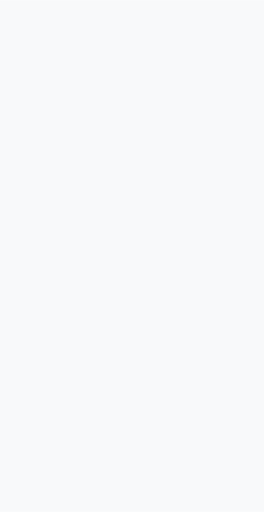
t = 0.00 s
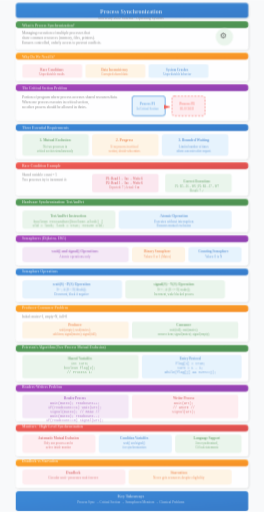
t = 0.40 s
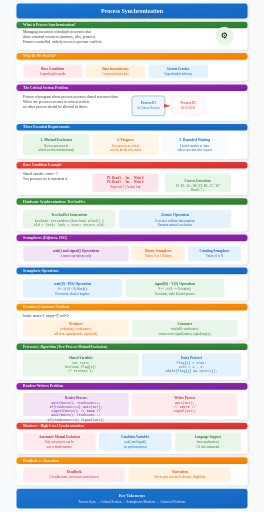
t = 0.80 s
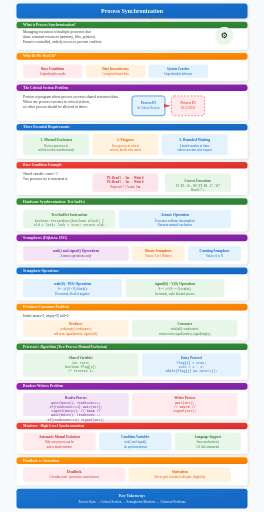
t = 1.20 s
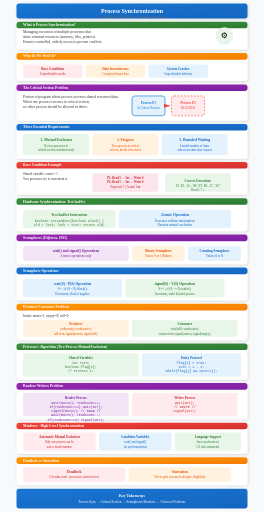
t = 1.50 s
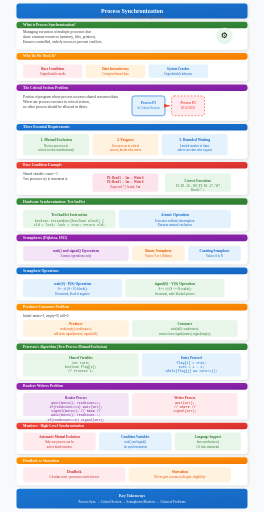
t = 2.00 s

The animated SVG that drew these frames (rendered in a browser with its animation timeline set to each time). Animation: 6 SMIL elements (animate=6), 4 CSS @keyframes rules; one cycle of 2.00 s, repeats indefinitely.

<svg viewBox="0 0 800 1550" xmlns="http://www.w3.org/2000/svg">
  <defs>
    <linearGradient id="bgGrad" x1="0%" y1="0%" x2="0%" y2="100%">
      <stop offset="0%" style="stop-color:#f8f9fa"/>
      <stop offset="100%" style="stop-color:#e9ecef"/>
    </linearGradient>
    <linearGradient id="blueGrad" x1="0%" y1="0%" x2="100%" y2="100%">
      <stop offset="0%" style="stop-color:#1976d2"/>
      <stop offset="100%" style="stop-color:#1565c0"/>
    </linearGradient>
    <linearGradient id="greenGrad" x1="0%" y1="0%" x2="100%" y2="100%">
      <stop offset="0%" style="stop-color:#388e3c"/>
      <stop offset="100%" style="stop-color:#2e7d32"/>
    </linearGradient>
    <linearGradient id="orangeGrad" x1="0%" y1="0%" x2="100%" y2="100%">
      <stop offset="0%" style="stop-color:#ff9800"/>
      <stop offset="100%" style="stop-color:#f57c00"/>
    </linearGradient>
    <linearGradient id="purpleGrad" x1="0%" y1="0%" x2="100%" y2="100%">
      <stop offset="0%" style="stop-color:#9c27b0"/>
      <stop offset="100%" style="stop-color:#7b1fa2"/>
    </linearGradient>
    <linearGradient id="redGrad" x1="0%" y1="0%" x2="100%" y2="100%">
      <stop offset="0%" style="stop-color:#f44336"/>
      <stop offset="100%" style="stop-color:#d32f2f"/>
    </linearGradient>
    <filter id="shadow" x="-20%" y="-20%" width="140%" height="140%">
      <feDropShadow dx="2" dy="2" stdDeviation="3" flood-opacity="0.15"/>
    </filter>
    <marker id="arrowBlue" markerWidth="10" markerHeight="10" refX="9" refY="3" orient="auto">
      <path d="M0,0 L0,6 L9,3 z" fill="#1976d2"/>
    </marker>
    <marker id="arrowGreen" markerWidth="10" markerHeight="10" refX="9" refY="3" orient="auto">
      <path d="M0,0 L0,6 L9,3 z" fill="#388e3c"/>
    </marker>
    <marker id="arrowRed" markerWidth="10" markerHeight="10" refX="9" refY="3" orient="auto">
      <path d="M0,0 L0,6 L9,3 z" fill="#f44336"/>
    </marker>
  </defs>
  
  <style>
    @keyframes fadeInSlide {
      from { opacity: 0; transform: translateY(20px); }
      to { opacity: 1; transform: translateY(0); }
    }
    @keyframes scaleIn {
      from { opacity: 0; transform: scale(0.85); }
      to { opacity: 1; transform: scale(1); }
    }
    @keyframes textReveal {
      from { opacity: 0; transform: translateX(-10px); }
      to { opacity: 1; transform: translateX(0); }
    }
    @keyframes pulse {
      0%, 100% { transform: scale(1); }
      50% { transform: scale(1.03); }
    }
    .step { animation: fadeInSlide 0.6s ease-out; }
    .step rect {
      animation: scaleIn 0.5s cubic-bezier(0.34, 1.56, 0.64, 1);
      transform-origin: center;
    }
    .step text { animation: textReveal 0.4s ease-out 0.2s backwards; }
    .code-text { font-family: 'Courier New', monospace; font-size: 10px; }
  </style>
  
  <rect x="0" y="0" width="800" height="1550" fill="#f8f9fa"/>
  
  <!-- Step 0: Title -->
  <g class="step" id="step0" data-narration="Welcome to Process Synchronization. Today we'll explore how operating systems manage concurrent processes sharing resources.">
    <rect x="50" y="10" width="700" height="45" rx="8" fill="url(#blueGrad)" filter="url(#shadow)"/>
    <text x="400" y="38" text-anchor="middle" fill="white" font-size="18" font-weight="bold">Process Synchronization</text>
    <text x="400" y="55" text-anchor="middle" fill="#666" font-size="11">university 2022 Scheme - Operating Systems</text>
  </g>
  
  <!-- Step 1: What is Process Synchronization -->
  <g class="step" id="step1" data-narration="Process synchronization manages execution of multiple processes sharing common resources like memory, files, and printers in modern computing environments.">
    <rect x="50" y="65" width="700" height="85" rx="8" fill="white" filter="url(#shadow)"/>
    <rect x="50" y="65" width="700" height="20" rx="8" fill="url(#greenGrad)"/>
    <text x="70" y="78" fill="white" font-size="11" font-weight="bold">What is Process Synchronization?</text>
    <text x="70" y="100" fill="#333" font-size="11">Managing execution of multiple processes that</text>
    <text x="70" y="115" fill="#333" font-size="11">share common resources (memory, files, printers).</text>
    <text x="70" y="130" fill="#333" font-size="11">Ensures controlled, orderly access to prevent conflicts.</text>
    <circle cx="680" cy="108" r="25" fill="#e8f5e9">
      <animate attributeName="r" values="25;28;25" dur="2s" repeatCount="indefinite"/>
    </circle>
    <text x="680" y="113" text-anchor="middle" font-size="24">⚙️</text>
  </g>
  
  <!-- Step 2: Why Do We Need It -->
  <g class="step" id="step2" data-narration="Without synchronization, race conditions cause data inconsistency. Multiple processes accessing shared data concurrently can produce unpredictable results.">
    <rect x="50" y="160" width="700" height="85" rx="8" fill="white" filter="url(#shadow)"/>
    <rect x="50" y="160" width="700" height="20" rx="8" fill="url(#orangeGrad)"/>
    <text x="70" y="173" fill="white" font-size="11" font-weight="bold">Why Do We Need It?</text>
    <rect x="70" y="195" width="180" height="40" rx="5" fill="#ffebee"/>
    <text x="160" y="212" text-anchor="middle" fill="#c62828" font-size="10" font-weight="bold">Race Conditions</text>
    <text x="160" y="225" text-anchor="middle" fill="#c62828" font-size="9">Unpredictable results</text>
    
    <rect x="260" y="195" width="180" height="40" rx="5" fill="#fff3e0"/>
    <text x="350" y="212" text-anchor="middle" fill="#e65100" font-size="10" font-weight="bold">Data Inconsistency</text>
    <text x="350" y="225" text-anchor="middle" fill="#e65100" font-size="9">Corrupted shared data</text>
    
    <rect x="450" y="195" width="180" height="40" rx="5" fill="#e3f2fd"/>
    <text x="540" y="212" text-anchor="middle" fill="#1565c0" font-size="10" font-weight="bold">System Crashes</text>
    <text x="540" y="225" text-anchor="middle" fill="#1565c0" font-size="9">Unpredictable behavior</text>
  </g>
  
  <!-- Step 3: Critical Section Problem -->
  <g class="step" id="step3" data-narration="The critical section is code where processes access shared resources. Only one process should execute in its critical section at any time.">
    <rect x="50" y="255" width="700" height="110" rx="8" fill="white" filter="url(#shadow)"/>
    <rect x="50" y="255" width="700" height="20" rx="8" fill="url(#purpleGrad)"/>
    <text x="70" y="268" fill="white" font-size="11" font-weight="bold">The Critical Section Problem</text>
    <text x="70" y="295" fill="#333" font-size="11">Portion of program where process accesses shared resources/data.</text>
    <text x="70" y="310" fill="#333" font-size="11">When one process executes in critical section,</text>
    <text x="70" y="325" fill="#333" font-size="11">no other process should be allowed in theirs.</text>
    
    <!-- Process diagram -->
    <rect x="400" y="290" width="100" height="60" rx="8" fill="#e3f2fd" stroke="#1976d2" stroke-width="2">
      <animate attributeName="opacity" values="0;1" dur="0.5s" begin="0.5s" fill="freeze"/>
    </rect>
    <text x="450" y="315" text-anchor="middle" fill="#1976d2" font-size="10" font-weight="bold">Process P1</text>
    <text x="450" y="330" text-anchor="middle" fill="#1976d2" font-size="9">In Critical Section</text>
    
    <rect x="520" y="290" width="100" height="60" rx="8" fill="#ffebee" stroke="#f44336" stroke-width="2" stroke-dasharray="5,5">
      <animate attributeName="opacity" values="0;1" dur="0.5s" begin="0.7s" fill="freeze"/>
    </rect>
    <text x="570" y="315" text-anchor="middle" fill="#f44336" font-size="10" font-weight="bold">Process P2</text>
    <text x="570" y="330" text-anchor="middle" fill="#f44336" font-size="9">BLOCKED</text>
    
    <path d="M500 320 L515 320" stroke="#f44336" stroke-width="2" marker-end="url(#arrowRed)" fill="none"/>
  </g>
  
  <!-- Step 4: Three Requirements -->
  <g class="step" id="step4" data-narration="Any critical section solution must satisfy: mutual exclusion (no two processes in critical section), progress (only those wanting entry decide), and bounded waiting (limited wait times).">
    <rect x="50" y="375" width="700" height="105" rx="8" fill="white" filter="url(#shadow)"/>
    <rect x="50" y="375" width="700" height="20" rx="8" fill="url(#blueGrad)"/>
    <text x="70" y="388" fill="white" font-size="11" font-weight="bold">Three Essential Requirements</text>
    
    <rect x="70" y="405" width="200" height="65" rx="8" fill="#e8f5e9">
      <animate attributeName="opacity" values="0;1" dur="0.4s" begin="0.3s" fill="freeze"/>
    </rect>
    <text x="170" y="425" text-anchor="middle" fill="#2e7d32" font-size="11" font-weight="bold">1. Mutual Exclusion</text>
    <text x="170" y="445" text-anchor="middle" fill="#2e7d32" font-size="9">No two processes in</text>
    <text x="170" y="458" text-anchor="middle" fill="#2e7d32" font-size="9">critical section simultaneously</text>
    
    <rect x="280" y="405" width="200" height="65" rx="8" fill="#fff3e0">
      <animate attributeName="opacity" values="0;1" dur="0.4s" begin="0.5s" fill="freeze"/>
    </rect>
    <text x="380" y="425" text-anchor="middle" fill="#e65100" font-size="11" font-weight="bold">2. Progress</text>
    <text x="380" y="445" text-anchor="middle" fill="#e65100" font-size="9">If no process in critical</text>
    <text x="380" y="458" text-anchor="middle" fill="#e65100" font-size="9">section, decide who enters</text>
    
    <rect x="490" y="405" width="200" height="65" rx="8" fill="#e3f2fd">
      <animate attributeName="opacity" values="0;1" dur="0.4s" begin="0.7s" fill="freeze"/>
    </rect>
    <text x="590" y="425" text-anchor="middle" fill="#1565c0" font-size="11" font-weight="bold">3. Bounded Waiting</text>
    <text x="590" y="445" text-anchor="middle" fill="#1565c0" font-size="9">Limited number of times</text>
    <text x="590" y="458" text-anchor="middle" fill="#1565c0" font-size="9">others can enter after request</text>
  </g>
  
  <!-- Step 5: Race Condition -->
  <g class="step" id="step5" data-narration="Race conditions occur when outcome depends on timing. In this example, two processes read value 5, increment to 6, and write back, losing one increment.">
    <rect x="50" y="490" width="700" height="100" rx="8" fill="white" filter="url(#shadow)"/>
    <rect x="50" y="490" width="700" height="20" rx="8" fill="url(#redGrad)"/>
    <text x="70" y="503" fill="white" font-size="11" font-weight="bold">Race Condition Example</text>
    
    <text x="70" y="530" fill="#333" font-size="10">Shared variable: count = 5</text>
    <text x="70" y="545" fill="#333" font-size="10">Two processes try to increment it:</text>
    
    <!-- Timeline -->
    <rect x="280" y="525" width="200" height="55" rx="5" fill="#fce4ec"/>
    <text x="380" y="542" text-anchor="middle" fill="#c62828" font-size="9" font-weight="bold">P1: Read 5 → Inc → Write 6</text>
    <text x="380" y="555" text-anchor="middle" fill="#c62828" font-size="9" font-weight="bold">P2: Read 5 → Inc → Write 6</text>
    <text x="380" y="568" text-anchor="middle" fill="#c62828" font-size="9">Expected: 7 | Actual: 6 ❌</text>
    
    <rect x="500" y="525" width="200" height="55" rx="5" fill="#e8f5e9"/>
    <text x="600" y="550" text-anchor="middle" fill="#2e7d32" font-size="10" font-weight="bold">Correct Execution:</text>
    <text x="600" y="565" text-anchor="middle" fill="#2e7d32" font-size="9">P1: R5→I6→W6 | P2: R6→I7→W7</text>
    <text x="600" y="578" text-anchor="middle" fill="#2e7d32" font-size="9">Result: 7 ✓</text>
  </g>
  
  <!-- Step 6: TestAndSet Instruction -->
  <g class="step" id="step6" data-narration="TestAndSet is an atomic hardware instruction that atomically sets a lock and returns its old value, enabling mutual exclusion without software busy-waiting.">
    <rect x="50" y="600" width="700" height="100" rx="8" fill="white" filter="url(#shadow)"/>
    <rect x="50" y="600" width="700" height="20" rx="8" fill="url(#greenGrad)"/>
    <text x="70" y="613" fill="white" font-size="11" font-weight="bold">Hardware Synchronization: TestAndSet</text>
    
    <rect x="70" y="635" width="280" height="55" rx="8" fill="#e8f5e9"/>
    <text x="210" y="655" text-anchor="middle" fill="#2e7d32" font-size="11" font-weight="bold">TestAndSet Instruction</text>
    <text x="210" y="672" text-anchor="middle" fill="#2e7d32" font-size="10" class="code-text">boolean TestAndSet(boolean &amp;lock) {</text>
    <text x="210" y="684" text-anchor="middle" fill="#2e7d32" font-size="10" class="code-text">  old = lock; lock = true; return old;</text>
    
    <rect x="360" y="635" width="340" height="55" rx="8" fill="#e3f2fd"/>
    <text x="530" y="655" text-anchor="middle" fill="#1565c0" font-size="11" font-weight="bold">Atomic Operation</text>
    <text x="530" y="672" text-anchor="middle" fill="#1565c0" font-size="10">Executes without interruption</text>
    <text x="530" y="684" text-anchor="middle" fill="#1565c0" font-size="10">Ensures mutual exclusion</text>
  </g>
  
  <!-- Step 7: Semaphores Introduction -->
  <g class="step" id="step7" data-narration="Semaphores are synchronization primitives with atomic wait() and signal() operations, introduced by Dijkstra in 1965. They come in binary and counting types.">
    <rect x="50" y="710" width="700" height="90" rx="8" fill="white" filter="url(#shadow)"/>
    <rect x="50" y="710" width="700" height="20" rx="8" fill="url(#purpleGrad)"/>
    <text x="70" y="723" fill="white" font-size="11" font-weight="bold">Semaphores (Dijkstra, 1965)</text>
    
    <rect x="70" y="745" width="320" height="45" rx="8" fill="#f3e5f5"/>
    <text x="230" y="762" text-anchor="middle" fill="#7b1fa2" font-size="11" font-weight="bold">wait() and signal() Operations</text>
    <text x="230" y="778" text-anchor="middle" fill="#7b1fa2" font-size="10">Atomic operations only</text>
    
    <rect x="400" y="745" width="160" height="45" rx="8" fill="#fff3e0"/>
    <text x="480" y="762" text-anchor="middle" fill="#e65100" font-size="10" font-weight="bold">Binary Semaphore</text>
    <text x="480" y="778" text-anchor="middle" fill="#e65100" font-size="9">Values: 0 or 1 (Mutex)</text>
    
    <rect x="570" y="745" width="160" height="45" rx="8" fill="#e3f2fd"/>
    <text x="650" y="762" text-anchor="middle" fill="#1565c0" font-size="10" font-weight="bold">Counting Semaphore</text>
    <text x="650" y="778" text-anchor="middle" fill="#1565c0" font-size="9">Values: 0 to N</text>
  </g>
  
  <!-- Step 8: Semaphore Operations -->
  <g class="step" id="step8" data-narration="Wait operation decrements semaphore, blocks if negative. Signal increments and wakes blocked process. These atomic operations prevent race conditions.">
    <rect x="50" y="810" width="700" height="100" rx="8" fill="white" filter="url(#shadow)"/>
    <rect x="50" y="810" width="700" height="20" rx="8" fill="url(#blueGrad)"/>
    <text x="70" y="823" fill="white" font-size="11" font-weight="bold">Semaphore Operations</text>
    
    <rect x="70" y="845" width="300" height="55" rx="8" fill="#e3f2fd"/>
    <text x="220" y="862" text-anchor="middle" fill="#1565c0" font-size="11" font-weight="bold">wait(S) - P(S) Operation</text>
    <text x="220" y="878" text-anchor="middle" fill="#1565c0" font-size="10">S-- ; if (S &lt; 0) block();</text>
    <text x="220" y="892" text-anchor="middle" fill="#1565c0" font-size="9">Decrement, block if negative</text>
    
    <rect x="380" y="845" width="300" height="55" rx="8" fill="#e8f5e9"/>
    <text x="530" y="862" text-anchor="middle" fill="#2e7d32" font-size="11" font-weight="bold">signal(S) - V(S) Operation</text>
    <text x="530" y="878" text-anchor="middle" fill="#2e7d32" font-size="10">S++ ; if (S &lt;= 0) wake();</text>
    <text x="530" y="892" text-anchor="middle" fill="#2e7d32" font-size="9">Increment, wake blocked process</text>
  </g>
  
  <!-- Step 9: Producer-Consumer Problem -->
  <g class="step" id="step9" data-narration="The producer-consumer problem uses three semaphores: mutex for mutual exclusion, empty for empty slots, and full for filled slots in the buffer.">
    <rect x="50" y="920" width="700" height="110" rx="8" fill="white" filter="url(#shadow)"/>
    <rect x="50" y="920" width="700" height="20" rx="8" fill="url(#orangeGrad)"/>
    <text x="70" y="933" fill="white" font-size="11" font-weight="bold">Producer-Consumer Problem</text>
    
    <text x="70" y="960" fill="#333" font-size="10">Initial: mutex=1, empty=N, full=0</text>
    
    <rect x="70" y="970" width="320" height="50" rx="5" fill="#fff3e0"/>
    <text x="230" y="985" text-anchor="middle" fill="#e65100" font-size="10" font-weight="bold">Producer</text>
    <text x="230" y="1000" text-anchor="middle" fill="#e65100" font-size="9">wait(empty); wait(mutex);</text>
    <text x="230" y="1013" text-anchor="middle" fill="#e65100" font-size="9">add item; signal(mutex); signal(full);</text>
    
    <rect x="400" y="970" width="320" height="50" rx="5" fill="#e8f5e9"/>
    <text x="560" y="985" text-anchor="middle" fill="#2e7d32" font-size="10" font-weight="bold">Consumer</text>
    <text x="560" y="1000" text-anchor="middle" fill="#2e7d32" font-size="9">wait(full); wait(mutex);</text>
    <text x="560" y="1013" text-anchor="middle" fill="#2e7d32" font-size="9">remove item; signal(mutex); signal(empty);</text>
  </g>
  
  <!-- Step 10: Peterson's Algorithm -->
  <g class="step" id="step10" data-narration="Peterson's algorithm is a software solution for two-process mutual exclusion using shared flag[] array and turn variable. Satisfies all three requirements.">
    <rect x="50" y="1040" width="700" height="110" rx="8" fill="white" filter="url(#shadow)"/>
    <rect x="50" y="1040" width="700" height="20" rx="8" fill="url(#greenGrad)"/>
    <text x="70" y="1053" fill="white" font-size="11" font-weight="bold">Peterson's Algorithm (Two-Process Mutual Exclusion)</text>
    
    <rect x="70" y="1070" width="350" height="70" rx="5" fill="#e8f5e9"/>
    <text x="245" y="1087" text-anchor="middle" fill="#2e7d32" font-size="10" font-weight="bold">Shared Variables</text>
    <text x="245" y="1102" text-anchor="middle" fill="#2e7d32" font-size="9" class="code-text">int turn;</text>
    <text x="245" y="1115" text-anchor="middle" fill="#2e7d32" font-size="9" class="code-text">boolean flag[2];</text>
    <text x="245" y="1128" text-anchor="middle" fill="#2e7d32" font-size="9" class="code-text">// Process i:</text>
    
    <rect x="430" y="1070" width="300" height="70" rx="5" fill="#e3f2fd"/>
    <text x="580" y="1087" text-anchor="middle" fill="#1565c0" font-size="10" font-weight="bold">Entry Protocol</text>
    <text x="580" y="1102" text-anchor="middle" fill="#1565c0" font-size="9" class="code-text">flag[i] = true;</text>
    <text x="580" y="1115" text-anchor="middle" fill="#1565c0" font-size="9" class="code-text">turn = 1 - i;</text>
    <text x="580" y="1128" text-anchor="middle" fill="#1565c0" font-size="9" class="code-text">while(flag[j] &amp;&amp; turn==j);</text>
  </g>
  
  <!-- Step 11: Reader-Writer Problem -->
  <g class="step" id="step11" data-narration="The reader-writer problem allows multiple readers but requires exclusive access for writers. First reader locks resource, last reader releases it.">
    <rect x="50" y="1160" width="700" height="110" rx="8" fill="white" filter="url(#shadow)"/>
    <rect x="50" y="1160" width="700" height="20" rx="8" fill="url(#purpleGrad)"/>
    <text x="70" y="1173" fill="white" font-size="11" font-weight="bold">Readers-Writers Problem</text>
    
    <rect x="70" y="1190" width="320" height="70" rx="5" fill="#f3e5f5"/>
    <text x="230" y="1207" text-anchor="middle" fill="#7b1fa2" font-size="10" font-weight="bold">Reader Process</text>
    <text x="230" y="1222" text-anchor="middle" fill="#7b1fa2" font-size="9" class="code-text">wait(mutex); readcount++;</text>
    <text x="230" y="1235" text-anchor="middle" fill="#7b1fa2" font-size="9" class="code-text">if(readcount==1) wait(wrt);</text>
    <text x="230" y="1248" text-anchor="middle" fill="#7b1fa2" font-size="9" class="code-text">signal(mutex); // READ //</text>
    <text x="230" y="1261" text-anchor="middle" fill="#7b1fa2" font-size="9" class="code-text">wait(mutex); readcount--;</text>
    <text x="230" y="1274" text-anchor="middle" fill="#7b1fa2" font-size="9" class="code-text">if(readcount==0) signal(wrt);</text>
    
    <rect x="400" y="1190" width="320" height="70" rx="5" fill="#ffebee"/>
    <text x="560" y="1207" text-anchor="middle" fill="#c62828" font-size="10" font-weight="bold">Writer Process</text>
    <text x="560" y="1222" text-anchor="middle" fill="#c62828" font-size="9" class="code-text">wait(wrt);</text>
    <text x="560" y="1235" text-anchor="middle" fill="#c62828" font-size="9" class="code-text">// WRITE //</text>
    <text x="560" y="1248" text-anchor="middle" fill="#c62828" font-size="9" class="code-text">signal(wrt);</text>
  </g>
  
  <!-- Step 12: Monitors -->
  <g class="step" id="step12" data-narration="Monitors are high-level synchronization constructs that encapsulate shared data with procedures, providing automatic mutual exclusion. Only one process active inside.">
    <rect x="50" y="1280" width="700" height="95" rx="8" fill="white" filter="url(#shadow)"/>
    <rect x="50" y="1280" width="700" height="20" rx="8" fill="url(#redGrad)"/>
    <text x="70" y="1293" fill="white" font-size="11" font-weight="bold">Monitors - High-Level Synchronization</text>
    
    <rect x="70" y="1310" width="220" height="55" rx="8" fill="#ffebee"/>
    <text x="180" y="1328" text-anchor="middle" fill="#c62828" font-size="10" font-weight="bold">Automatic Mutual Exclusion</text>
    <text x="180" y="1343" text-anchor="middle" fill="#c62828" font-size="9">Only one process can be</text>
    <text x="180" y="1356" text-anchor="middle" fill="#c62828" font-size="9">active inside monitor</text>
    
    <rect x="300" y="1310" width="220" height="55" rx="8" fill="#e3f2fd"/>
    <text x="410" y="1328" text-anchor="middle" fill="#1565c0" font-size="10" font-weight="bold">Condition Variables</text>
    <text x="410" y="1343" text-anchor="middle" fill="#1565c0" font-size="9">wait() and signal()</text>
    <text x="410" y="1356" text-anchor="middle" fill="#1565c0" font-size="9">for synchronization</text>
    
    <rect x="530" y="1310" width="200" height="55" rx="8" fill="#e8f5e9"/>
    <text x="630" y="1328" text-anchor="middle" fill="#2e7d32" font-size="10" font-weight="bold">Language Support</text>
    <text x="630" y="1343" text-anchor="middle" fill="#2e7d32" font-size="9">Java synchronized,</text>
    <text x="630" y="1356" text-anchor="middle" fill="#2e7d32" font-size="9">C# lock statements</text>
  </g>
  
  <!-- Step 13: Deadlock vs Starvation -->
  <g class="step" id="step13" data-narration="Deadlock is circular wait where processes wait indefinitely for resources held by each other. Starvation is being denied resources despite eligibility.">
    <rect x="50" y="1385" width="700" height="85" rx="8" fill="white" filter="url(#shadow)"/>
    <rect x="50" y="1385" width="700" height="20" rx="8" fill="url(#orangeGrad)"/>
    <text x="70" y="1398" fill="white" font-size="11" font-weight="bold">Deadlock vs Starvation</text>
    
    <rect x="70" y="1415" width="310" height="45" rx="8" fill="#ffebee"/>
    <text x="225" y="1433" text-anchor="middle" fill="#c62828" font-size="11" font-weight="bold">Deadlock</text>
    <text x="225" y="1448" text-anchor="middle" fill="#c62828" font-size="10">Circular wait - processes wait forever</text>
    
    <rect x="390" y="1415" width="310" height="45" rx="8" fill="#fff3e0"/>
    <text x="545" y="1433" text-anchor="middle" fill="#e65100" font-size="11" font-weight="bold">Starvation</text>
    <text x="545" y="1448" text-anchor="middle" fill="#e65100" font-size="10">Never gets resources despite eligibility</text>
  </g>
  
  <!-- Step 14: Summary -->
  <g class="step" id="step14" data-narration="In summary: Process synchronization ensures correct concurrent execution. Critical section requires mutual exclusion, progress, and bounded waiting. Semaphores and monitors provide solutions.">
    <rect x="50" y="1480" width="700" height="60" rx="8" fill="url(#blueGrad)"/>
    <text x="400" y="1505" text-anchor="middle" fill="white" font-size="12" font-weight="bold">Key Takeaways</text>
    <text x="400" y="1522" text-anchor="middle" fill="white" font-size="10">Process Sync → Critical Section → Semaphores/Monitors → Classical Problems</text>
  </g>
</svg>
